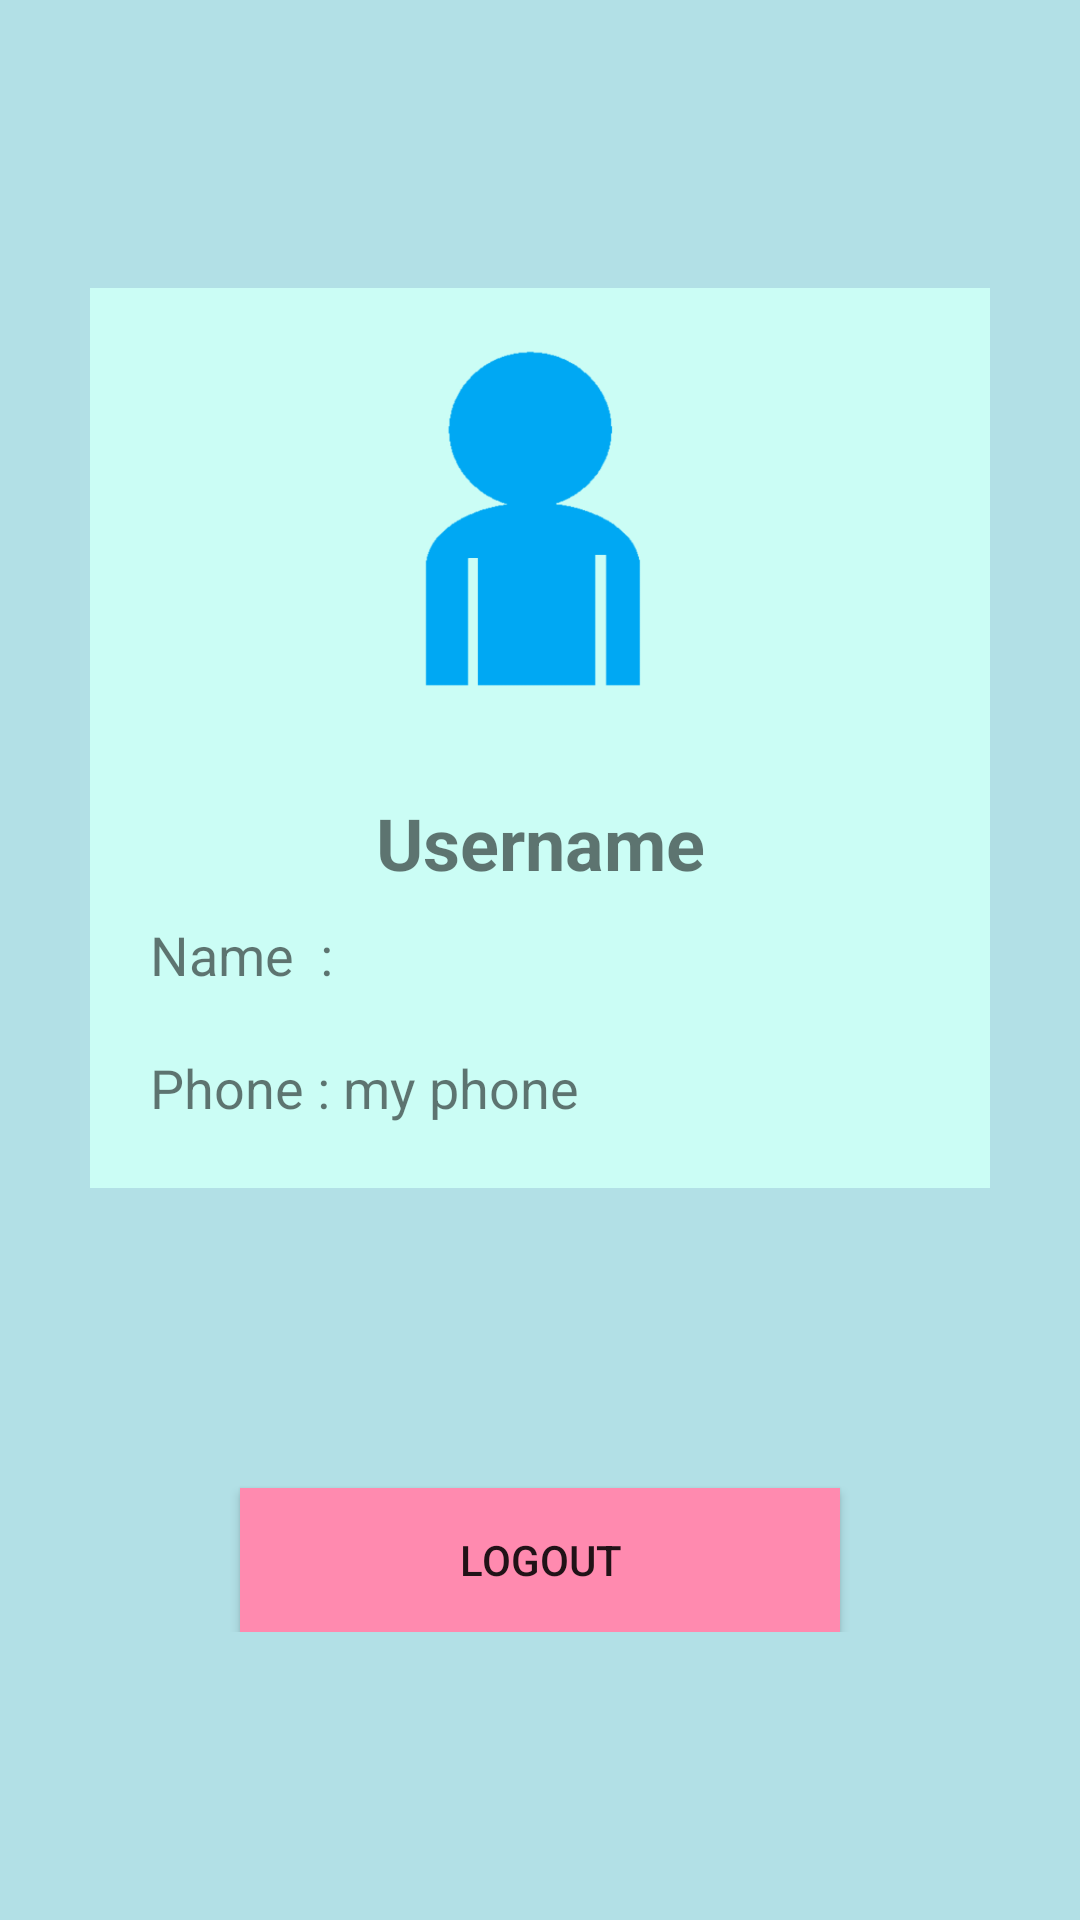

Here is an Android app screen rendered from its layout file. Give the layout XML and the strings, colors and styles it references.
<!-- AndroidManifest.xml: application theme AppTheme -->
<!-- res/layout/fragment_user.xml -->
<?xml version="1.0" encoding="utf-8"?>
<FrameLayout xmlns:android="http://schemas.android.com/apk/res/android"
    xmlns:app="http://schemas.android.com/apk/res-auto"
    xmlns:tools="http://schemas.android.com/tools"
    android:id="@+id/frameuser"
    android:layout_width="match_parent"
    android:layout_height="match_parent"
    tools:context=".user">

    
    <ScrollView
        android:layout_width="match_parent"
        android:layout_height="match_parent"
        android:background="@color/sblue">

        <LinearLayout
            android:layout_width="match_parent"
            android:layout_height="wrap_content"
            android:layout_gravity="center"
            android:orientation="vertical">

            <LinearLayout
                android:layout_width="300dp"
                android:layout_height="300dp"
                android:layout_gravity="center"
                android:layout_marginBottom="100dp"
                android:background="@color/colorPrimaryDark"
                android:orientation="vertical">

                <ImageView
                    android:id="@+id/imageView3"
                    android:layout_width="150dp"
                    android:layout_height="150dp"
                    android:layout_centerVertical="true"
                    android:layout_gravity="center"
                    android:layout_marginTop="10dp"
                    android:background="@color/ic_launcher_background"
                    android:scaleType="centerInside"
                    android:src="@drawable/user" />

                <TextView
                    android:id="@+id/textView8"
                    android:layout_width="match_parent"
                    android:layout_height="50dp"
                    android:gravity="center"
                    android:text="@string/user_name"
                    android:textSize="24sp"
                    android:textStyle="bold"
                    app:autoSizeTextType="none" />

                <LinearLayout
                    android:layout_width="wrap_content"
                    android:layout_height="wrap_content"
                    android:layout_marginLeft="20dp"
                    android:layout_marginBottom="20dp"
                    android:orientation="horizontal">

                    <TextView
                        android:id="@+id/textView12"
                        android:layout_width="wrap_content"
                        android:layout_height="wrap_content"
                        android:layout_weight="1"
                        android:text="Name  :"
                        android:textSize="18sp" />

                    <TextView
                        android:id="@+id/mname"
                        android:layout_width="wrap_content"
                        android:layout_height="wrap_content"
                        android:textSize="18sp" />
                </LinearLayout>

                <LinearLayout
                    android:layout_width="wrap_content"
                    android:layout_height="wrap_content"
                    android:layout_marginLeft="20dp"
                    android:orientation="horizontal">

                    <TextView
                        android:id="@+id/textView13"
                        android:layout_width="wrap_content"
                        android:layout_height="wrap_content"
                        android:layout_weight="1"
                        android:text="Phone : "
                        android:textSize="18sp" />

                    <TextView
                        android:id="@+id/myphoneNo"
                        android:layout_width="match_parent"
                        android:layout_height="wrap_content"
                        android:text="@string/my_phone"
                        android:textSize="18sp" />
                </LinearLayout>

            </LinearLayout>

            <Button
                android:id="@+id/button"
                android:layout_width="200dp"
                android:layout_height="wrap_content"
                android:layout_gravity="center"
                android:background="@color/pink"
                android:text="@string/logout" />

        </LinearLayout>
    </ScrollView>

</FrameLayout>
<!-- resources referenced by this layout -->
<resources>
  <color name="colorPrimaryDark">#cbfdf5</color>
  <color name="pink">#ff8aaf</color>
  <color name="sblue">#b2e0e6</color>
  <!-- drawable user: png bitmap (drawable, 12089 bytes) -->
  <string name="logout">LOGOUT</string>
  <string name="my_phone">my phone</string>
  <string name="user_name">Username</string>
  <style name="AppTheme" parent="Theme.AppCompat.Light.NoActionBar">
          
          <item name="colorPrimary">@color/sblue</item>
          <item name="colorPrimaryDark">@color/sblue</item>
          <item name="colorAccent">@color/colorAccent</item>
      </style>
  <color name="colorAccent">#D81B60</color>
</resources>
